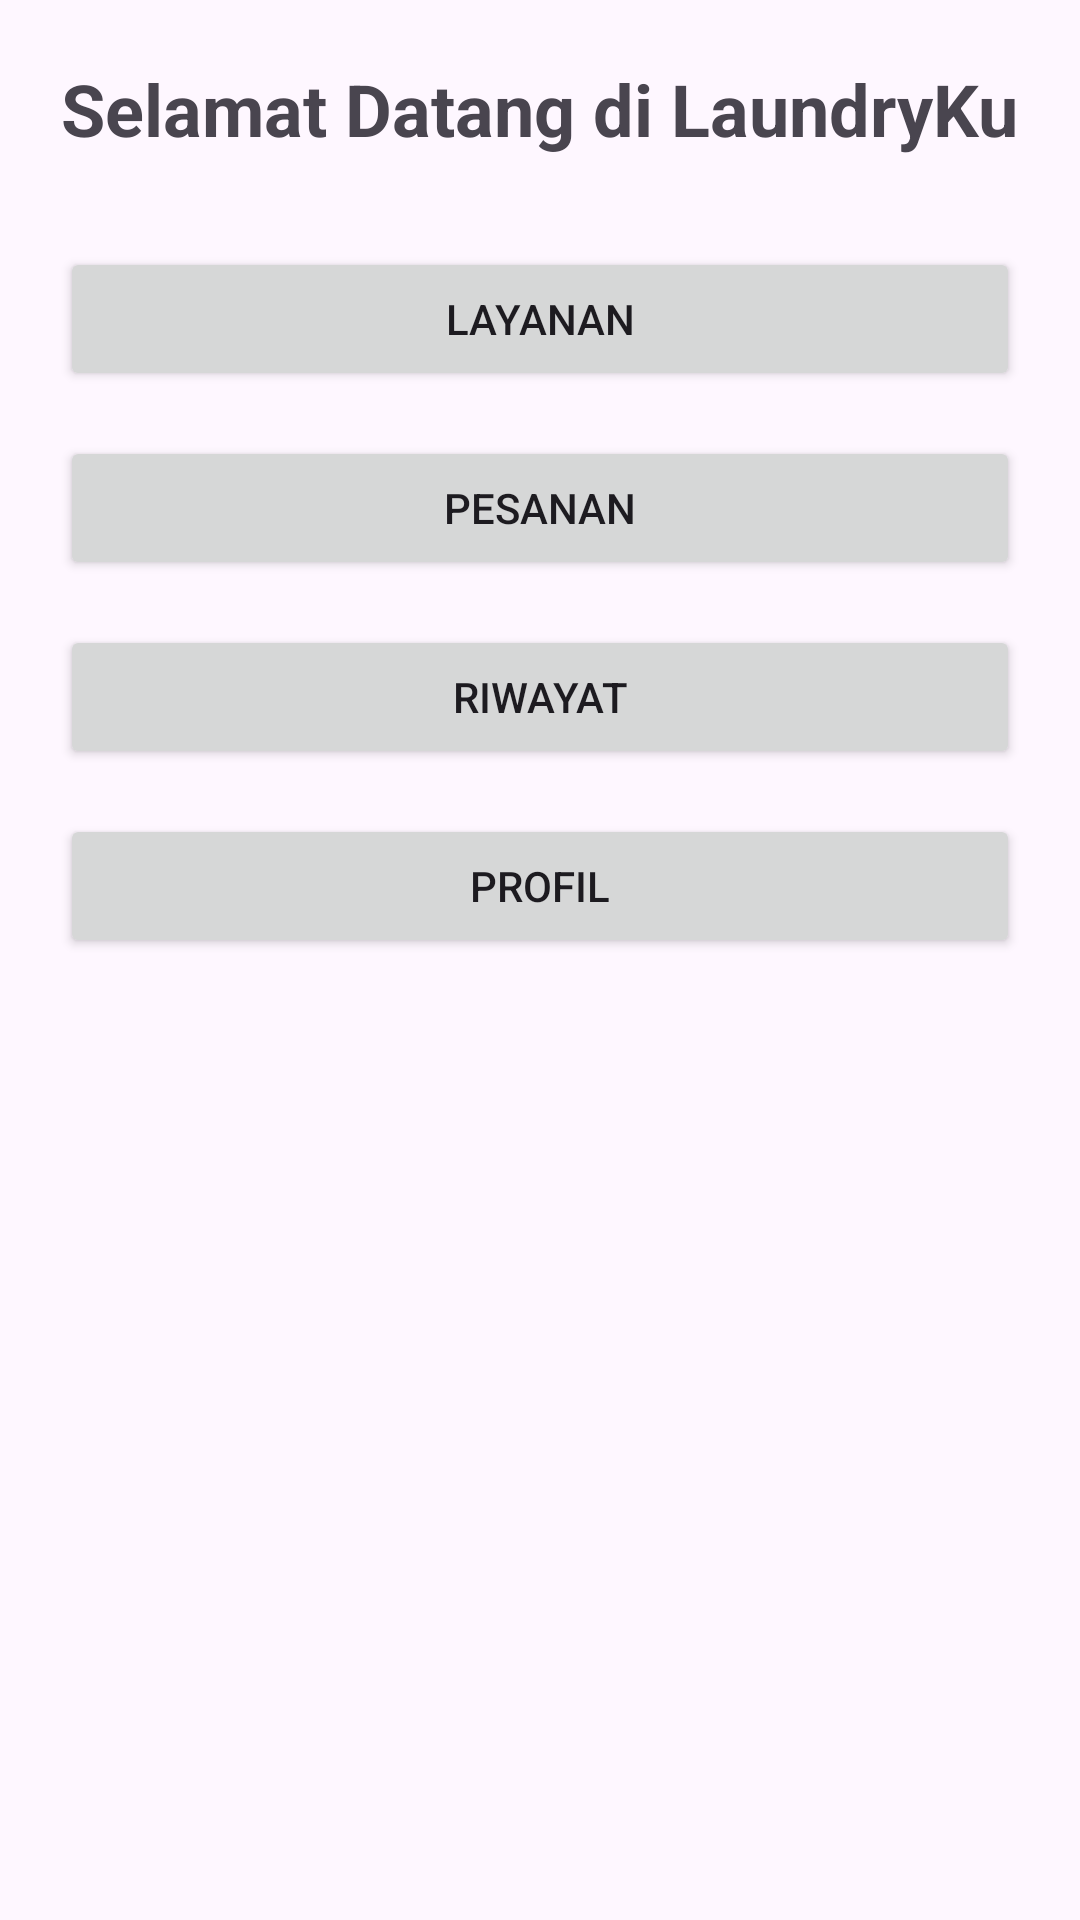

Reconstruct the res/layout file that produces this screen, plus the resources it refers to.
<!-- AndroidManifest.xml: application theme Theme.Laundriku -->
<!-- res/layout/activity_home.xml -->
<?xml version="1.0" encoding="utf-8"?>
<LinearLayout xmlns:android="http://schemas.android.com/apk/res/android"
    android:layout_width="match_parent"
    android:layout_height="match_parent"
    android:orientation="vertical"
    android:padding="20dp">

    <TextView
        android:layout_width="wrap_content"
        android:layout_height="wrap_content"
        android:text="Selamat Datang di LaundryKu"
        android:textSize="24sp"
        android:textStyle="bold"
        android:layout_gravity="center"/>

    <Button
        android:id="@+id/btnLayanan"
        android:layout_width="match_parent"
        android:layout_height="wrap_content"
        android:text="Layanan"
        android:layout_marginTop="30dp"/>

    <Button
        android:id="@+id/btnPesanan"
        android:layout_width="match_parent"
        android:layout_height="wrap_content"
        android:text="Pesanan"
        android:layout_marginTop="15dp"/>

    <Button
        android:id="@+id/btnRiwayat"
        android:layout_width="match_parent"
        android:layout_height="wrap_content"
        android:text="Riwayat"
        android:layout_marginTop="15dp"/>

    <Button
        android:id="@+id/btnProfil"
        android:layout_width="match_parent"
        android:layout_height="wrap_content"
        android:text="Profil"
        android:layout_marginTop="15dp"/>

</LinearLayout>
<!-- resources referenced by this layout -->
<resources>
  <style name="Theme.Laundriku" parent="Base.Theme.Laundriku" />
  <style name="Base.Theme.Laundriku" parent="Theme.Material3.DayNight.NoActionBar">
          
          
      </style>
</resources>
